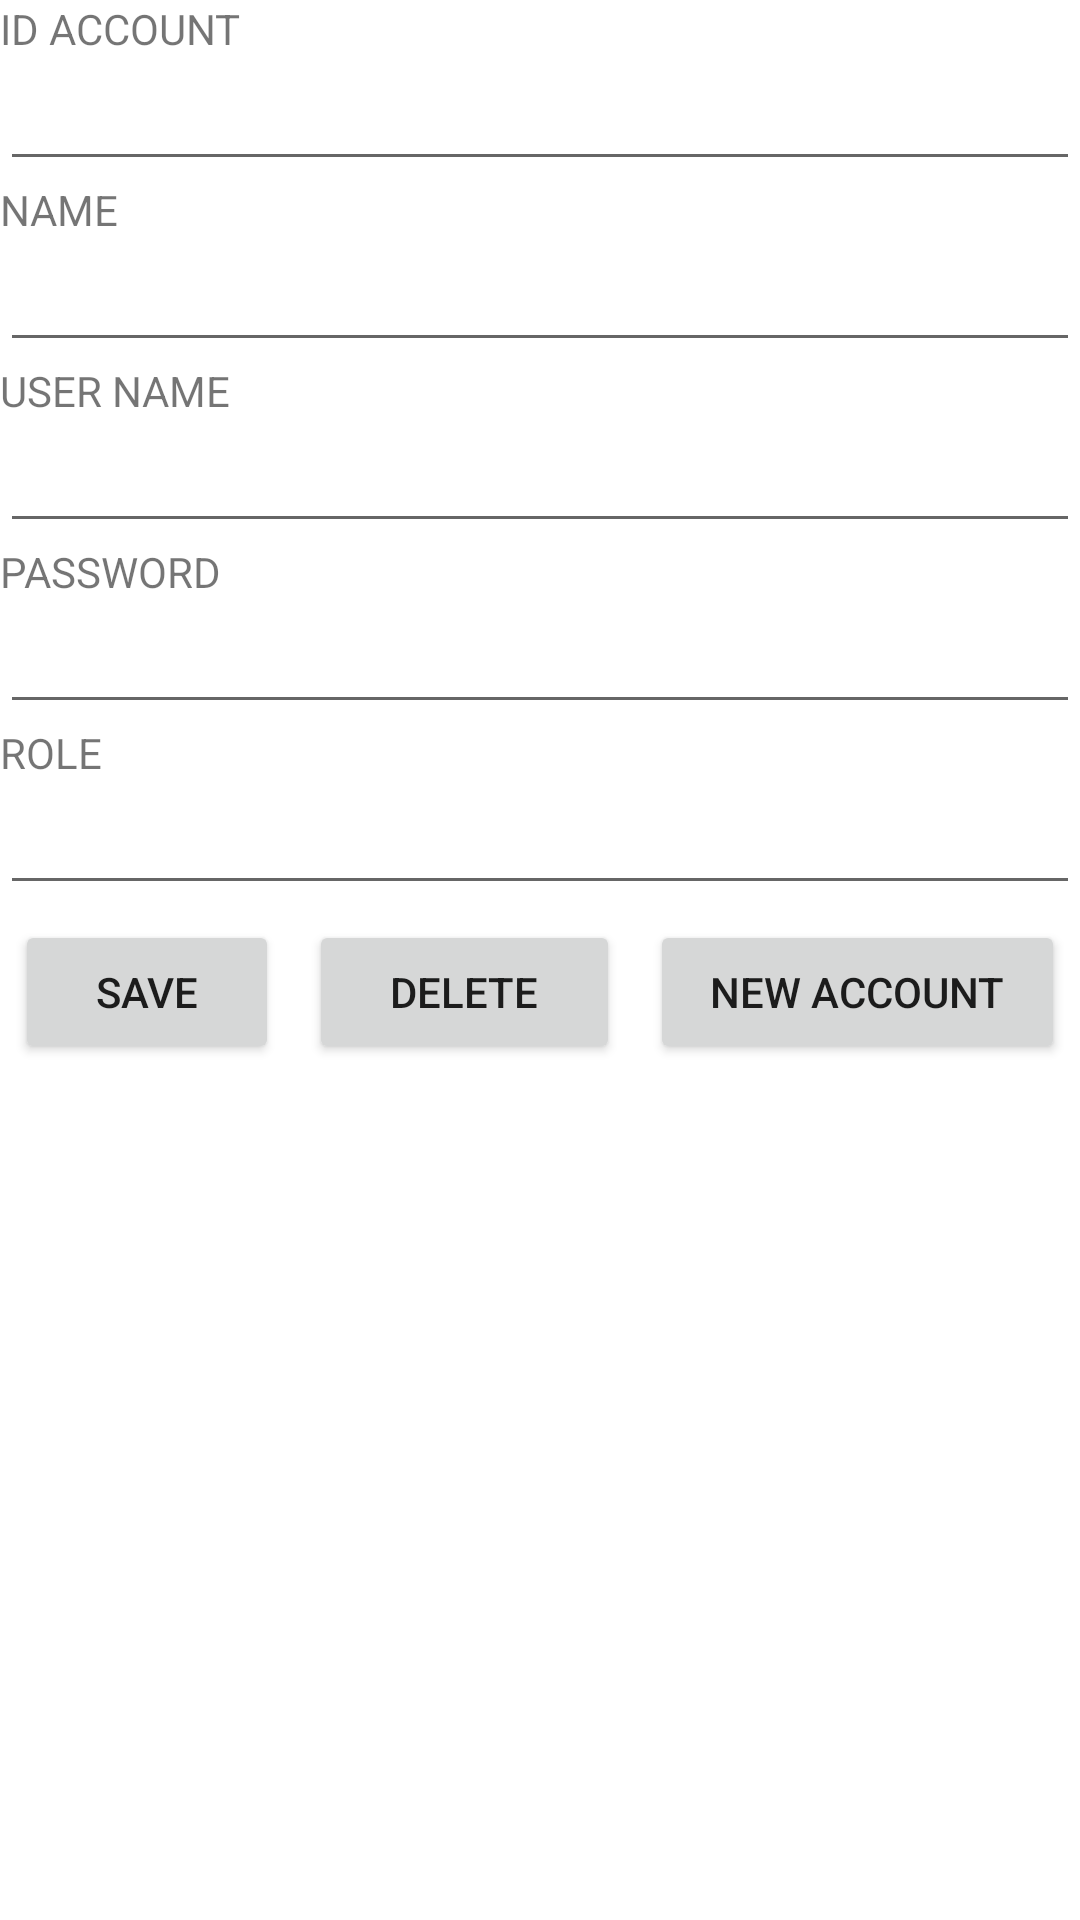

Layout XML and referenced resources for this Android screen:
<!-- AndroidManifest.xml: application theme Theme.DoAnCuoiKy -->
<!-- res/layout/activity_account.xml -->
<?xml version="1.0" encoding="utf-8"?>
<LinearLayout xmlns:android="http://schemas.android.com/apk/res/android"
    android:layout_width="match_parent"
    android:layout_height="match_parent"
    android:orientation="vertical">

    <TextView
        android:id="@+id/textView8"
        android:layout_width="match_parent"
        android:layout_height="wrap_content"
        android:text="ID ACCOUNT" />

    <EditText
        android:id="@+id/txtIDAccount"
        android:layout_width="match_parent"
        android:layout_height="wrap_content"
        android:ems="10"
        android:inputType="textPersonName" />

    <TextView
        android:id="@+id/textView9"
        android:layout_width="match_parent"
        android:layout_height="wrap_content"
        android:text="NAME " />

    <EditText
        android:id="@+id/txtNameAccount"
        android:layout_width="match_parent"
        android:layout_height="wrap_content"
        android:ems="10"
        android:inputType="textPersonName" />

    <TextView
        android:id="@+id/textView10"
        android:layout_width="match_parent"
        android:layout_height="wrap_content"
        android:text="USER NAME" />

    <EditText
        android:id="@+id/txtUsernameAccount"
        android:layout_width="match_parent"
        android:layout_height="wrap_content"
        android:ems="10"
        android:inputType="textPersonName" />

    <TextView
        android:id="@+id/textView11"
        android:layout_width="match_parent"
        android:layout_height="wrap_content"
        android:text="PASSWORD" />

    <EditText
        android:id="@+id/txtPasswordAccount"
        android:layout_width="match_parent"
        android:layout_height="wrap_content"
        android:ems="10"
        android:inputType="textPersonName" />

    <TextView
        android:id="@+id/textView12"
        android:layout_width="match_parent"
        android:layout_height="wrap_content"
        android:text="ROLE" />

    <EditText
        android:id="@+id/txtRole"
        android:layout_width="match_parent"
        android:layout_height="wrap_content"
        android:ems="10"
        android:inputType="textPersonName" />

    <LinearLayout
        android:layout_width="match_parent"
        android:layout_height="wrap_content">

        <Button
            android:id="@+id/btnSaveAcc"
            android:layout_width="wrap_content"
            android:layout_height="wrap_content"
            android:layout_margin="5dp"
            android:text="Save" />

        <Button
            android:id="@+id/btnDeleteAcc"
            android:layout_width="wrap_content"
            android:layout_height="wrap_content"
            android:layout_margin="5dp"
            android:layout_weight="1"
            android:text="Delete" />

        <Button
            android:id="@+id/buttonnew"
            android:layout_width="wrap_content"
            android:layout_height="wrap_content"
            android:layout_margin="5dp"
            android:layout_weight="1"
            android:text="NEW ACCOUNT" />
    </LinearLayout>

    <LinearLayout
        android:layout_width="match_parent"
        android:layout_height="match_parent"
        android:orientation="vertical">

        <ListView
            android:id="@+id/lvaccount"
            android:layout_width="match_parent"
            android:layout_height="match_parent" />
    </LinearLayout>

</LinearLayout>
<!-- resources referenced by this layout -->
<resources>
  <style name="Theme.DoAnCuoiKy" parent="Theme.MaterialComponents.DayNight.DarkActionBar">
          
          <item name="colorPrimary">@color/purple_500</item>
          <item name="colorPrimaryVariant">@color/purple_700</item>
          <item name="colorOnPrimary">@color/white</item>
          
          <item name="colorSecondary">@color/teal_200</item>
          <item name="colorSecondaryVariant">@color/teal_700</item>
          <item name="colorOnSecondary">@color/black</item>
          
          <item name="android:statusBarColor">?attr/colorPrimaryVariant</item>
          
      </style>
  <!-- not gathered from this repository: default colours our renderer supplied (Android Studio template values) -->
  <color name="purple_500">#FF6200EE</color>
  <color name="purple_700">#FF3700B3</color>
  <color name="teal_200">#FF03DAC5</color>
  <color name="teal_700">#FF018786</color>
  <color name="black">#FF000000</color>
  <color name="white">#FFFFFFFF</color>
</resources>
